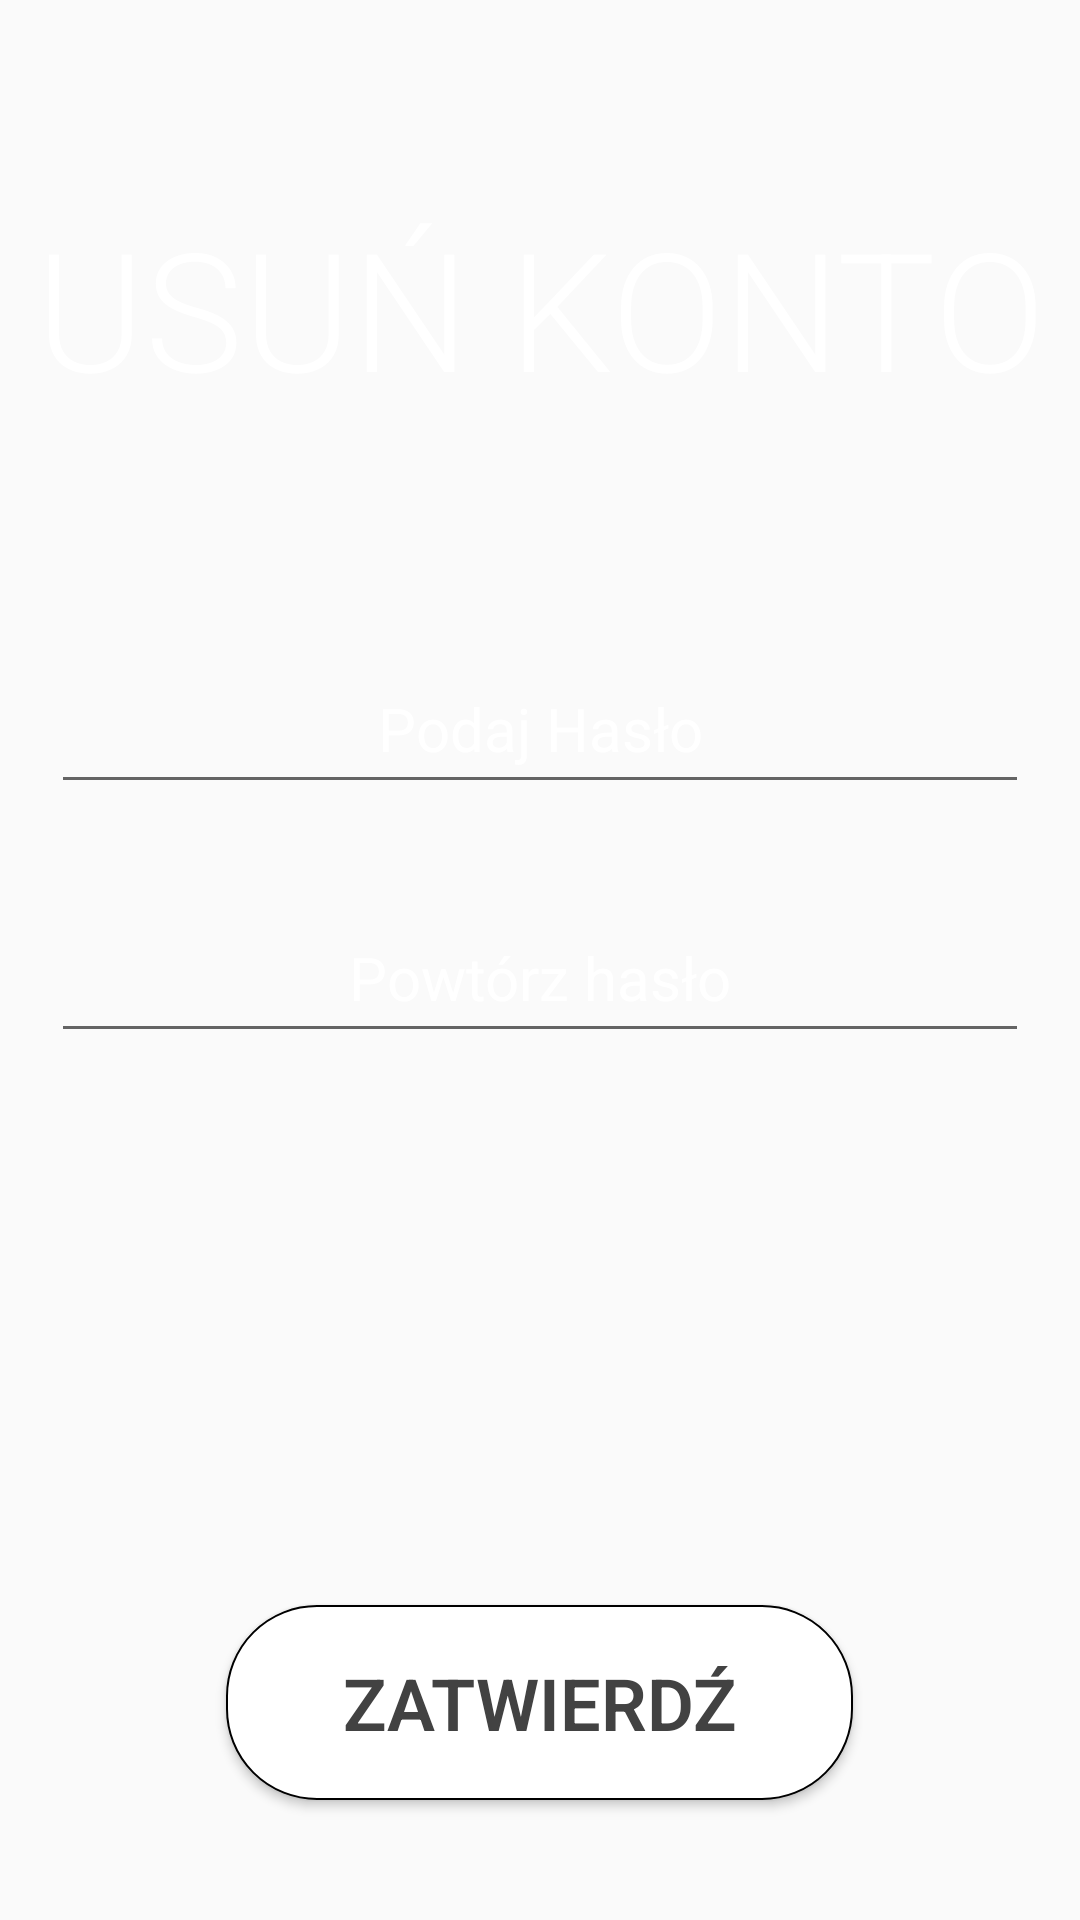

Produce the Android XML layout that renders to this screen, including the resource entries it uses.
<!-- AndroidManifest.xml: application theme AppTheme -->
<!-- res/layout/activity_delete_account.xml -->
<?xml version="1.0" encoding="utf-8"?>
<ScrollView xmlns:android="http://schemas.android.com/apk/res/android"
    xmlns:app="http://schemas.android.com/apk/res-auto"
    xmlns:tools="http://schemas.android.com/tools"
    android:layout_width="match_parent"
    android:layout_height="match_parent"
    android:background="@drawable/app_background"
    android:fillViewport="true">

    <LinearLayout
        android:id="@+id/mainLayout"
        android:layout_width="match_parent"
        android:layout_height="wrap_content"
        android:focusable="false"
        android:focusableInTouchMode="true"
        android:orientation="vertical"
        android:weightSum="10">

        <LinearLayout
            android:layout_width="match_parent"
            android:layout_height="165dp"
            android:gravity="center"
            android:layout_marginTop="20dp"
            android:padding="10dp">

            <TextView
                android:layout_width="match_parent"
                android:layout_height="match_parent"
                android:layout_marginTop="0dp"
                android:gravity="center"
                android:text="@string/textViewDeleteAccount"
                android:fontFamily="sans-serif-light"
                android:textColor="#FFFFFF"
                android:textSize="55sp" />

        </LinearLayout>

        <EditText
            android:id="@+id/editTextDeleteAccountPassword"
            android:layout_width="326dp"
            android:layout_height="53dp"
            android:layout_marginTop="30dp"
            android:layout_gravity="center"
            android:hint="@string/editTextDeleteAccountPassword"
            android:inputType="textPassword"
            android:selectAllOnFocus="false"
            android:textAlignment="center"
            android:textColor="#FFFFFF"
            android:textColorHint="#FFFFFF"
            android:textSize="20sp" />

        <EditText
            android:id="@+id/editTextDeleteAccountRepeatPassword"
            android:layout_width="326dp"
            android:layout_height="53dp"
            android:layout_marginTop="30dp"
            android:layout_gravity="center"
            android:hint="@string/editTextDeleteAccountRepeatPassword"
            android:inputType="textPassword"
            android:selectAllOnFocus="false"
            android:textAlignment="center"
            android:textColor="#FFFFFF"
            android:textColorHint="#FFFFFF"
            android:textSize="20sp" />

        <LinearLayout
            android:layout_width="match_parent"
            android:layout_height="match_parent"
            android:layout_marginTop="50dp"
            android:gravity="center|bottom">

            <Button
                android:id="@+id/buttonDeleteAccountConfirm"
                android:layout_width="209dp"
                android:layout_height="65dp"
                android:layout_marginBottom="20dp"
                android:background="@drawable/button_bg"
                android:fontFamily="sans-serif-light"
                android:text="@string/buttonDeleteAccountConfirm"
                android:textColor="#424242"
                android:textSize="24sp"
                android:textStyle="bold" />
        </LinearLayout>

    </LinearLayout>

</ScrollView>
<!-- resources referenced by this layout -->
<resources>
  <!-- drawable button_bg (drawable) -->
  <?xml version="1.0" encoding="utf-8"?>
  <shape xmlns:android="http://schemas.android.com/apk/res/android"
      android:shape="rectangle">
      <gradient android:startColor="#FFFFFF"
          android:endColor="#FFFFFF"
          android:angle="270" />
      <corners android:radius="30dp" />
      <stroke android:width="2px" android:color="#000000" />
  </shape>
  <string name="buttonDeleteAccountConfirm">ZATWIERDŹ</string>
  <string name="editTextDeleteAccountPassword">Podaj Hasło</string>
  <string name="editTextDeleteAccountRepeatPassword">Powtórz hasło</string>
  <string name="textViewDeleteAccount">USUŃ KONTO</string>
  <style name="AppTheme" parent="Theme.AppCompat.Light.NoActionBar">
          
          <item name="colorPrimary">@color/colorPrimary</item>
          <item name="colorPrimaryDark">@color/colorPrimaryDark</item>
          <item name="colorAccent">@color/colorAccent</item>
      </style>
  <color name="colorPrimary">#0c2c5f</color>
  <color name="colorPrimaryDark">#0c2c5f</color>
  <color name="colorAccent">#0c2c5f</color>
</resources>
